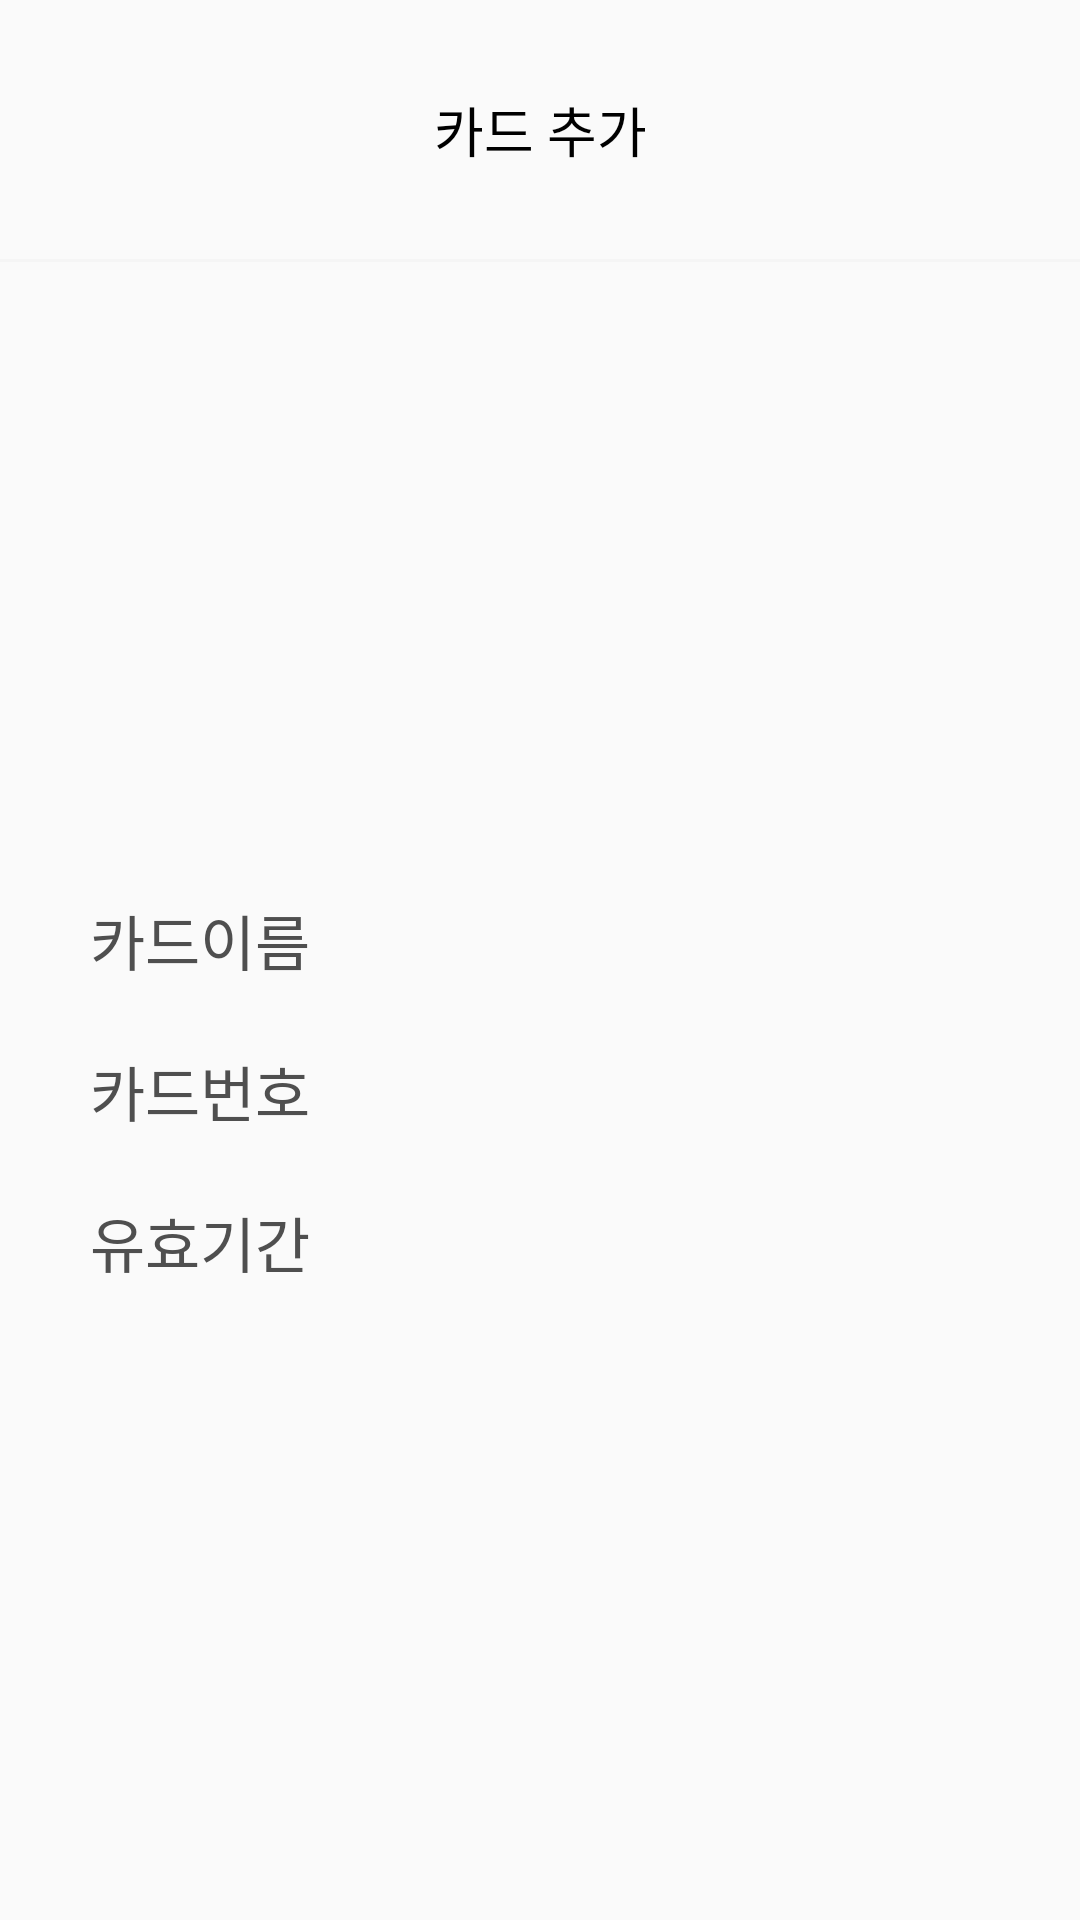

Produce the Android XML layout that renders to this screen, including the resource entries it uses.
<!-- AndroidManifest.xml: application theme Theme.Ummsungpay -->
<!-- res/layout/activity_card_info.xml -->
<?xml version="1.0" encoding="utf-8"?>
<androidx.constraintlayout.widget.ConstraintLayout xmlns:android="http://schemas.android.com/apk/res/android"
    xmlns:app="http://schemas.android.com/apk/res-auto"
    xmlns:tools="http://schemas.android.com/tools"
    android:layout_width="match_parent"
    android:layout_height="match_parent"
    tools:context=".CardInfoActivity">

    <TextView
        android:id="@+id/page_title"
        android:layout_width="wrap_content"
        android:layout_height="wrap_content"
        app:layout_constraintTop_toTopOf="parent"
        app:layout_constraintLeft_toLeftOf="parent"
        app:layout_constraintRight_toRightOf="parent"
        android:layout_marginTop="30dp"
        android:textSize="18sp"
        android:textColor="#000000"
        android:fontFamily="@font/thejamsil_5_bold"
        android:text="카드 추가" />

    <View
        android:id="@+id/line"
        android:layout_width="match_parent"
        android:layout_height="1dp"
        app:layout_constraintTop_toBottomOf="@id/page_title"
        app:layout_constraintLeft_toLeftOf="parent"
        app:layout_constraintRight_toRightOf="parent"
        android:layout_marginTop="30dp"
        android:background="#F5F5F5" />

    <TextView
        android:id="@+id/name"
        android:layout_width="wrap_content"
        android:layout_height="wrap_content"
        app:layout_constraintTop_toBottomOf="@id/line"
        app:layout_constraintBottom_toTopOf="@id/num"
        app:layout_constraintLeft_toLeftOf="parent"
        android:layout_marginStart="30dp"
        app:layout_constraintVertical_chainStyle="packed"
        android:fontFamily="@font/nanum_square"
        android:textSize="20sp"
        android:textColor="#4F4F4F"
        android:text="카드이름"/>

    <TextView
        android:id="@+id/num"
        android:layout_width="wrap_content"
        android:layout_height="wrap_content"
        app:layout_constraintTop_toBottomOf="@id/name"
        app:layout_constraintBottom_toTopOf="@id/validity"
        app:layout_constraintLeft_toLeftOf="parent"
        android:layout_marginTop="21dp"
        android:layout_marginStart="30dp"
        app:layout_constraintVertical_chainStyle="packed"
        android:fontFamily="@font/nanum_square"
        android:textSize="20sp"
        android:textColor="#4F4F4F"
        android:text="카드번호" />

    <TextView
        android:id="@+id/validity"
        android:layout_width="wrap_content"
        android:layout_height="wrap_content"
        app:layout_constraintTop_toBottomOf="@id/num"
        app:layout_constraintBottom_toBottomOf="parent"
        app:layout_constraintLeft_toLeftOf="parent"
        android:layout_marginTop="21dp"
        android:layout_marginStart="30dp"
        app:layout_constraintVertical_chainStyle="packed"
        android:fontFamily="@font/nanum_square"
        android:textSize="20sp"
        android:textColor="#4F4F4F"
        android:text="유효기간" />

    <TextView
        android:id="@+id/nameValue"
        android:layout_width="wrap_content"
        android:layout_height="20dp"
        app:layout_constraintTop_toBottomOf="@id/line"
        app:layout_constraintBottom_toTopOf="@id/numValue"
        app:layout_constraintLeft_toRightOf="@id/name"
        android:layout_marginStart="25dp"
        app:layout_constraintVertical_chainStyle="packed"
        android:fontFamily="@font/nanum_square"
        android:textSize="20sp"
        android:textColor="#4F4F4F"/>

    <TextView
        android:id="@+id/numValue"
        android:layout_width="wrap_content"
        android:layout_height="wrap_content"
        app:layout_constraintTop_toBottomOf="@id/nameValue"
        app:layout_constraintBottom_toTopOf="@id/validityValue"
        app:layout_constraintLeft_toRightOf="@id/num"
        android:layout_marginTop="21dp"
        android:layout_marginStart="25dp"
        app:layout_constraintVertical_chainStyle="packed"
        android:fontFamily="@font/nanum_square"
        android:textSize="20sp"
        android:textColor="#4F4F4F" />

    <TextView
        android:id="@+id/validityValue"
        android:layout_width="wrap_content"
        android:layout_height="wrap_content"
        app:layout_constraintTop_toBottomOf="@id/numValue"
        app:layout_constraintBottom_toBottomOf="parent"
        app:layout_constraintLeft_toRightOf="@id/validity"
        android:layout_marginTop="21dp"
        android:layout_marginStart="25dp"
        app:layout_constraintVertical_chainStyle="packed"
        android:fontFamily="@font/nanum_square"
        android:textSize="20sp"
        android:textColor="#4F4F4F" />

    <Button
        android:id="@+id/button_confirm"
        android:layout_width="match_parent"
        android:layout_height="match_parent"
        android:background="@android:color/transparent" />


</androidx.constraintlayout.widget.ConstraintLayout>
<!-- resources referenced by this layout -->
<resources>
  <style name="Theme.Ummsungpay" parent="Theme.AppCompat.Light.NoActionBar" />
</resources>
